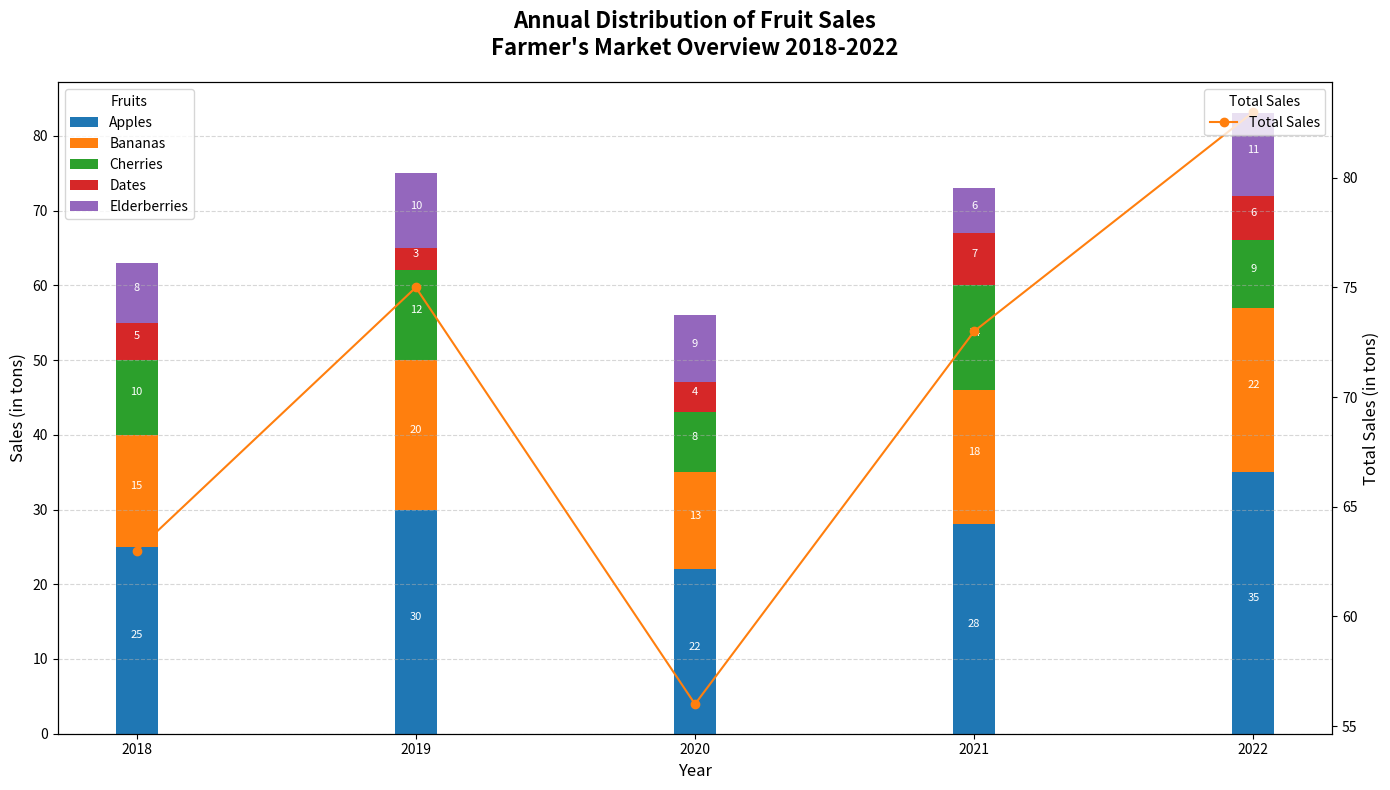

Recreate this plot in Python.
import matplotlib.pyplot as plt
import numpy as np

# Backstory: Visualize the annual distribution of fruit sales from a farmer's market over a 5-year span
years = ['2018', '2019', '2020', '2021', '2022']
fruits = ['Apples', 'Bananas', 'Cherries', 'Dates', 'Elderberries']

# Data representing the annual sales (in tons) for each type of fruit
sales_data = {
    'Apples': [25, 30, 22, 28, 35],
    'Bananas': [15, 20, 13, 18, 22],
    'Cherries': [10, 12, 8, 14, 9],
    'Dates': [5, 3, 4, 7, 6],
    'Elderberries': [8, 10, 9, 6, 11]
}

# Calculate the positions
years_count = len(years)
fruit_count = len(fruits)
bar_width = 0.15
year_positions = np.arange(years_count)

# Setting up the subplots for stacked bar chart and line chart with the same x-axis
fig, ax1 = plt.subplots(figsize=(14, 8))

# Plotting stacked bar chart of fruit sales
bottoms = np.zeros(years_count)
bars = []
for fruit, sales in sales_data.items():
    bars.append(ax1.bar(year_positions, sales, bar_width, bottom=bottoms, label=fruit))
    bottoms += np.array(sales)

# Adding text annotations for bars
for bar in bars:
    for rect in bar:
        height = rect.get_height()
        ax1.text(rect.get_x() + rect.get_width()/2., rect.get_y() + height/2, f'{int(height)}',
                 ha='center', va='bottom', fontsize=8, color='white')

# Line chart subplot for total annual sales
total_sales = [sum(sales) for sales in zip(*sales_data.values())]
ax2 = ax1.twinx()
line = ax2.plot(years, total_sales, color='tab:orange', marker='o', label='Total Sales')

# Customizing the plot
ax1.set_title("Annual Distribution of Fruit Sales\nFarmer's Market Overview 2018-2022", fontsize=16, weight='bold', pad=20)
ax1.set_xlabel("Year", fontsize=12)
ax1.set_ylabel("Sales (in tons)", fontsize=12)
ax2.set_ylabel("Total Sales (in tons)", fontsize=12)
ax1.set_xticks(year_positions)
ax1.set_xticklabels(years)
ax1.legend(loc='upper left', title="Fruits")
ax2.legend(loc='upper right', title="Total Sales")

# Adding a grid for better readability
ax1.grid(True, axis='y', linestyle='--', alpha=0.5)

# Display the plot
plt.tight_layout()
plt.show()
